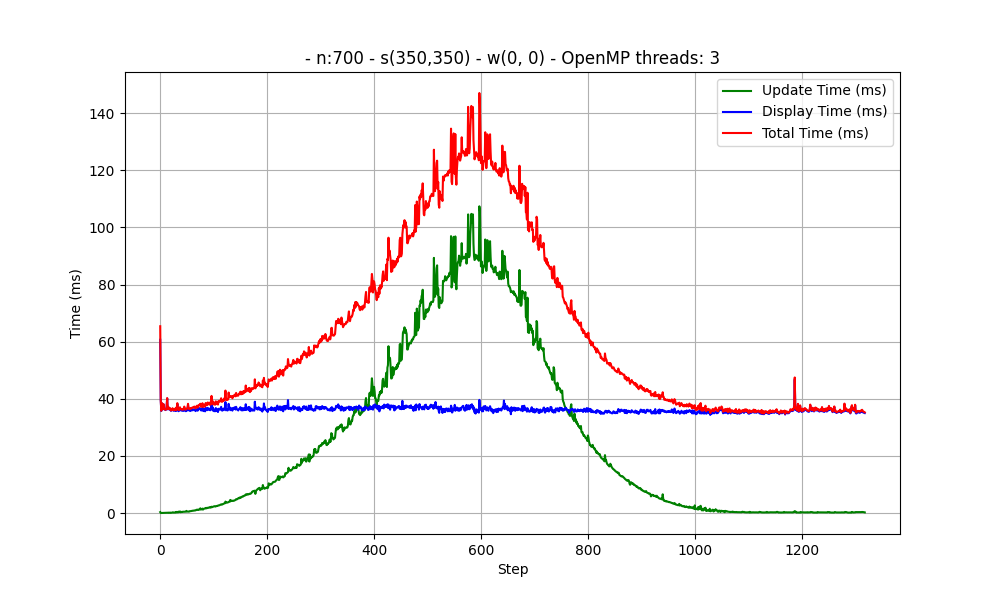

The table this chart was drawn from, first rows:
Taille du terrain : 1
Nombre de cellules par direction : 700
Vecteur vitesse : [0, 0]
Position initiale du foyer (col, ligne) : 350, 350
OpenMP threads: 3
step, update_time, display_time, total_time
0, 334, 60687, 65409
1, 26, 39435, 39561
2, 32, 35757, 35824
3, 38, 38470, 38524
4, 34, 36533, 36585
5, 38, 36564, 36614
6, 41, 38097, 38157
7, 39, 36374, 36432
8, 80, 36295, 36396
9, 67, 36202, 36284
10, 59, 36060, 36133
11, 51, 36287, 36349
12, 66, 37301, 37378
13, 114, 40110, 40247
14, 121, 36320, 36460
15, 70, 37117, 37206
16, 150, 36668, 36837
17, 98, 36266, 36382
18, 84, 36663, 36760
19, 180, 36182, 36376
20, 99, 35799, 35909
21, 116, 36283, 36416
22, 139, 35982, 36140
23, 241, 36453, 36710
24, 261, 36088, 36367
25, 151, 35824, 35993
26, 171, 36242, 36432
27, 164, 36034, 36213
28, 198, 35809, 36026
29, 375, 36446, 36838
30, 231, 35768, 36017
31, 408, 36443, 36867
32, 272, 38190, 38481
33, 250, 36515, 36785
34, 506, 35661, 36184
35, 296, 35738, 36051
36, 458, 36304, 36780
37, 582, 36432, 37034
38, 298, 36090, 36405
39, 367, 35918, 36301
40, 373, 35865, 36256
41, 440, 35969, 36426
42, 386, 35878, 36280
43, 458, 35737, 36214
44, 473, 36141, 36630
45, 484, 36795, 37287
46, 458, 36177, 36651
47, 497, 35672, 36184
48, 517, 35782, 36310
49, 772, 35709, 36492
50, 572, 35951, 36534
51, 526, 36322, 36863
52, 522, 37712, 38246
53, 502, 36147, 36667
54, 506, 35925, 36445
... 1,264 more rows
